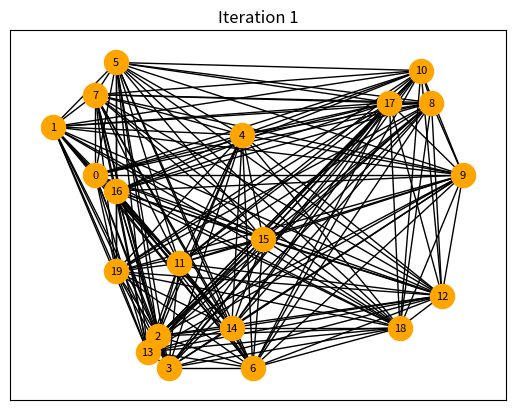
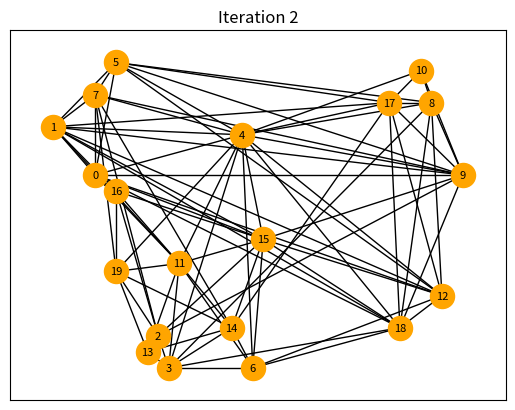
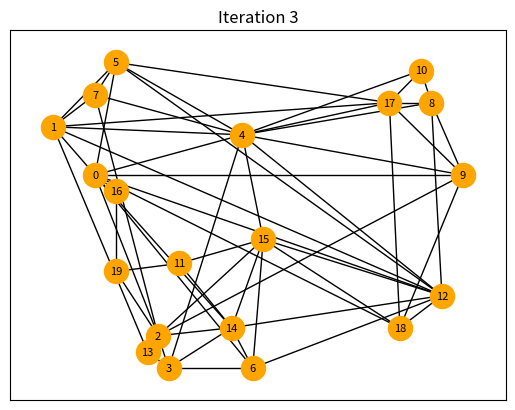
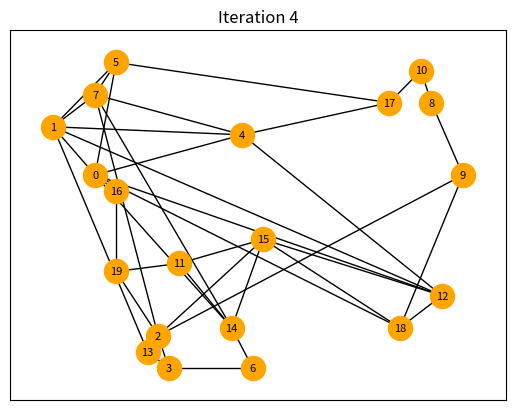
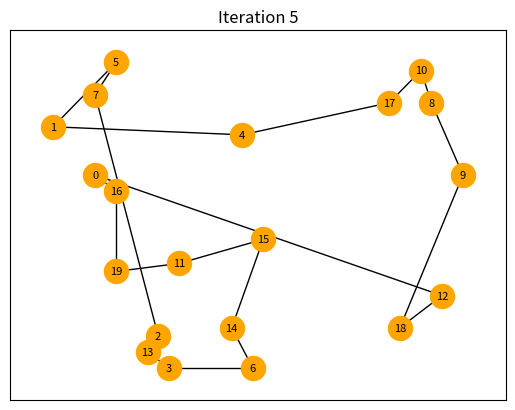

Python code for these plots, in order:
# TSP : The goal is to find the shortest path that visits each city exactly once and returns to the starting city. 
# The distance between cities is represented as a distance matrix.


import networkx as nx                                 # To handle graph-based problems.
import numpy as np                                    # For numerical operations.
import matplotlib.pyplot as plt                       # For visualization.
import random, copy, time                             # Utilities for randomness, deep copying, and time measurement.
from scipy.spatial import distance                    # For calculating Euclidean distances.
from collections import Counter                       # To count unique paths.


start_time = time.time()

def print_matrix(m):
    for i in m:
        print(i)
    print("")


def gen_rand_coordinates(n):
    coordinates = []
    for i in range(n):
        a = random.randint(0, 2 * n)
        b = random.randint(0, 2 * n)
        if ((a, b)) not in coordinates:
            coordinates.append((a, b))

    print("\nCoordinates:", coordinates, "\n")
    return coordinates



no_of_cities = 20
no_of_ants = 40
pheromone_evaporation_level = 0.1
alpha = 4
beta = 6


coordinates = gen_rand_coordinates(no_of_cities)


distance_matrix = []


for i in range(no_of_cities):
    a = []
    for k in range(no_of_cities):
        # print(i, k, coordinates[i], coordinates[k], distance.euclidean(coordinates[i], coordinates[k]))
        a.append(int(distance.euclidean(coordinates[i], coordinates[k])))
    distance_matrix.append(a)


print("Distance Matrix")
print_matrix(distance_matrix)


G = nx.Graph()
for p in range(len(coordinates)):
    G.add_node(p, pos=[coordinates[p][0], coordinates[p][1]])
pos = nx.get_node_attributes(G, 'pos')


pheromone_level = list(np.zeros((no_of_cities, no_of_cities)))


plm = [-1, -1]
history_ant_his = []


iteration = 1
while len(plm) > 1:
    ant_history = []
    for i in range(no_of_ants):

        allowed_cites = list(range(no_of_cities))

        ant_choice = []
        distance = 0
        antchoice = 0
        ant_choice.append(antchoice)
        allowed_cites.remove(antchoice)

        prev_choice = antchoice

        while allowed_cites:

            denominator = 0

            i_node = ant_choice[len(ant_choice) - 1]

            probs = []

            # Calculate probabilities for each unvisited city
            for j_node in allowed_cites:
                prob = (pheromone_level[i_node][j_node] ** alpha) * \
                       ((1.0 / distance_matrix[i_node][j_node]) ** beta)
                probs.append(prob)
                denominator += prob

            # Normalize probabilities, avoiding division by zero
            if denominator == 0:
                # Handle the zero case by assigning equal probabilities to remaining cities
                probs = [1 / len(allowed_cites) for _ in allowed_cites]
            else:
                probs = [p / denominator for p in probs]


            if iteration == 0:
                antchoice = random.choice(allowed_cites)
            else:
                antchoice = np.random.choice(allowed_cites, p=probs)
            ant_choice.append(antchoice)
            allowed_cites.remove(antchoice)
            distance += distance_matrix[ant_choice[len(ant_choice) - 1]][ant_choice[len(ant_choice) - 2]]


        ant_choice.append(ant_choice[0])
        distance += distance_matrix[ant_choice[len(ant_choice) - 1]][ant_choice[len(ant_choice) - 2]]

        ant_history.append((ant_choice, distance))


    G_dash = copy.deepcopy(G)

    cal_edges = []

    for an in ant_history:
        path = an[0]
        for nod in range(len(path) - 1):
            if (path[nod], path[nod + 1]) and (path[nod + 1], path[nod]) not in cal_edges:
                cal_edges.append((path[nod], path[nod + 1]))
            elif (path[nod], path[nod + 1]) in cal_edges:
                cal_edges.append((path[nod], path[nod + 1]))
            else:
                cal_edges.append((path[nod + 1], path[nod]))

    weighted_edges = Counter(cal_edges)

    for pher_i in range(len(pheromone_level)):
        for pher_j in range(len(pheromone_level)):
            pheromone_level[pher_i][pher_j] = (1 - pheromone_evaporation_level) * pheromone_level[pher_i][pher_j]
            pheromone_level[pher_j][pher_i] = pheromone_level[pher_i][pher_j]

    # print_matrix(pheromone_level)

    for k in ant_history:
        l = k[1]
        path = k[0]

        for i in range(len(path) - 1):
            G_dash.add_edge(path[i], path[i + 1], weight=(weighted_edges[(path[i], path[i + 1])] + weighted_edges[(path[i + 1], path[i])]) / (no_of_ants / 4))
            pheromone_level[path[i]][path[i + 1]] += (1.0 / l)
            pheromone_level[path[i + 1]][path[i]] = pheromone_level[path[i]][path[i + 1]]

    # print_matrix(ant_history)

    history_ant_his = ant_history

    coun = []

    for ck in ant_history:
        coun.append(ck[1])

    plm = Counter(coun)

    print("Unique Paths:")
    print(len(plm))

    # Updated drawing block
    # Updated drawing block with thin lines
    if G_dash.number_of_edges() > 0:  # Ensure there are edges to plot
        weights = [G_dash[u][v]['weight'] for u, v in G_dash.edges()]  # Extract weights for styling edges

        # Draw the graph with thin lines
        nx.draw_networkx(
            G_dash,
            pos,
            node_size=300,
            width=1,               # Set edge thickness to a thin, fixed value
            edge_color='black',    # Use a visible color for edges
            node_color='orange',   # Node color for better visualization
            font_size=8            # Font size for labels
        )
    else:
        print("No edges to display in this iteration.")

    # Show the graph
    plt.title(f"Iteration {iteration}")
    plt.show()


    iteration += 1


print(history_ant_his[0])
print("Iterations:", iteration)
print("Time %s" % (time.time() - start_time))













'''
Traveling Salesman Problem (TSP):

The objective is to find the shortest route that visits all cities exactly once and returns to the starting city.
Represented using a distance matrix, where each cell indicates the distance between two cities.


Ant Colony Optimization (ACO):
A metaheuristic inspired by the behavior of real ants seeking the shortest path between their colony and food sources.


Key ACO Concepts:

Ants: Simulated agents that build solutions iteratively.

Pheromone Trails: Memory of previously taken paths; ants prefer paths with higher pheromone levels.

Evaporation: Reduces pheromone levels over time to avoid convergence to local optima.
Heuristic Information: Represents the desirability of a move (e.g., inverse of distance for TSP).

Graph Representation:
Cities are represented as nodes and distances as weighted edges in a graph.

Probability-Based Decisions:
Ants probabilistically select the next city based on pheromone levels and heuristic desirability.


'''
